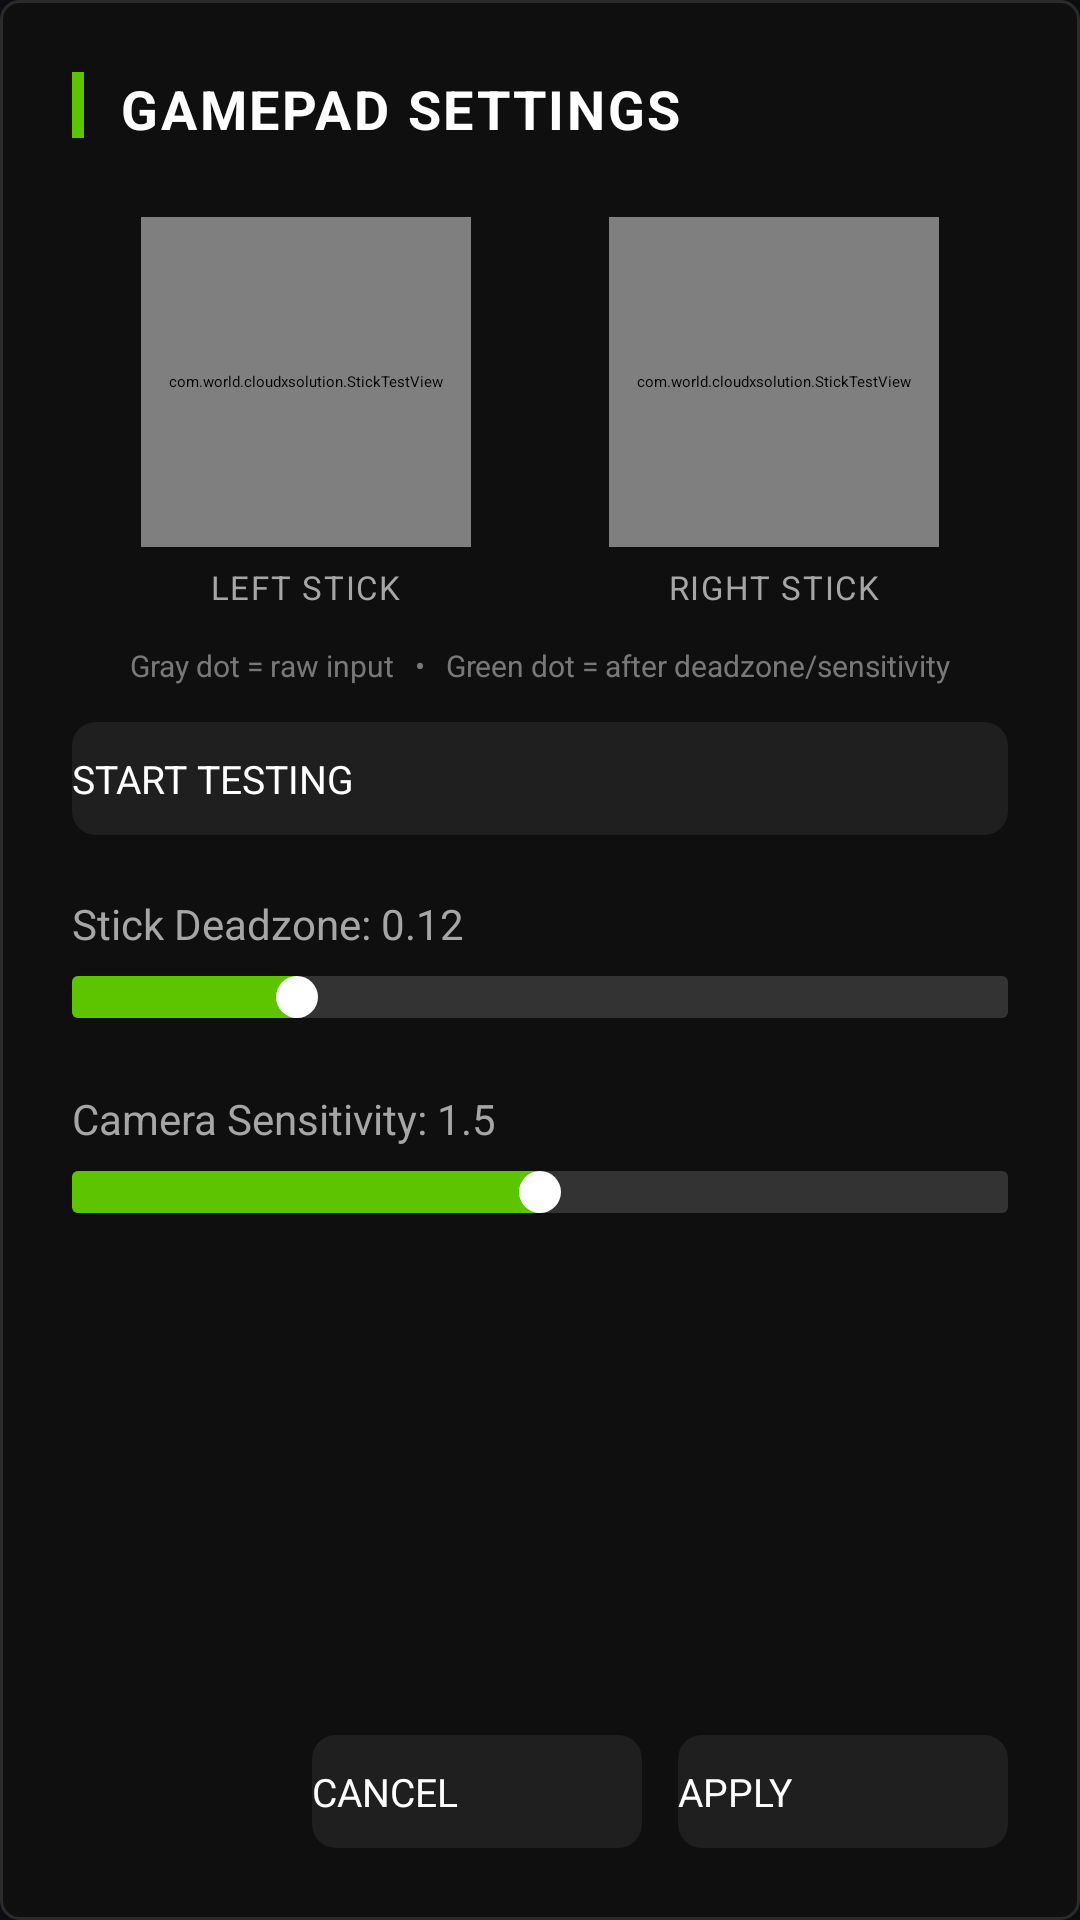

Here is an Android app screen rendered from its layout file. Give the layout XML and the strings, colors and styles it references.
<!-- AndroidManifest.xml: application theme Theme.App.Starting -->
<!-- res/layout/dialog_settings.xml -->
<?xml version="1.0" encoding="utf-8"?>
<LinearLayout xmlns:android="http://schemas.android.com/apk/res/android"
    android:layout_width="380dp"
    android:layout_height="wrap_content"
    android:maxHeight="500dp"
    android:orientation="vertical"
    android:background="@drawable/bg_dialog_xbox"
    android:padding="24dp">

    <ScrollView
        android:layout_width="match_parent"
        android:layout_height="0dp"
        android:layout_weight="1"
        android:scrollbars="none"
        android:fadeScrollbars="true">

        <LinearLayout
            android:layout_width="match_parent"
            android:layout_height="wrap_content"
            android:orientation="vertical">

            
            <LinearLayout
                android:layout_width="match_parent"
                android:layout_height="wrap_content"
                android:orientation="horizontal"
                android:layout_marginBottom="24dp">

                <View
                    android:layout_width="4dp"
                    android:layout_height="22dp"
                    android:background="@color/xbox_green_bright"
                    android:layout_marginEnd="12dp"/>

                <TextView
                    android:layout_width="wrap_content"
                    android:layout_height="wrap_content"
                    android:text="GAMEPAD SETTINGS"
                    android:textColor="@color/selector_text_xbox"
                    android:textSize="18sp"
                    android:textStyle="bold"
                    android:letterSpacing="0.05"/>
            </LinearLayout>

            
            <LinearLayout
                android:layout_width="match_parent"
                android:layout_height="wrap_content"
                android:orientation="horizontal"
                android:gravity="center"
                android:layout_marginBottom="12dp">

                <LinearLayout
                    android:layout_width="0dp"
                    android:layout_height="wrap_content"
                    android:layout_weight="1"
                    android:orientation="vertical"
                    android:gravity="center">

                    <com.world.cloudxsolution.StickTestView
                        android:id="@+id/stick_test_left"
                        android:layout_width="110dp"
                        android:layout_height="110dp"/>

                    <TextView
                        android:layout_width="wrap_content"
                        android:layout_height="wrap_content"
                        android:text="LEFT STICK"
                        android:textColor="@color/xbox_text_secondary"
                        android:textSize="11sp"
                        android:letterSpacing="0.05"
                        android:layout_marginTop="6dp"/>
                </LinearLayout>

                <LinearLayout
                    android:layout_width="0dp"
                    android:layout_height="wrap_content"
                    android:layout_weight="1"
                    android:orientation="vertical"
                    android:gravity="center">

                    <com.world.cloudxsolution.StickTestView
                        android:id="@+id/stick_test_right"
                        android:layout_width="110dp"
                        android:layout_height="110dp"/>

                    <TextView
                        android:layout_width="wrap_content"
                        android:layout_height="wrap_content"
                        android:text="RIGHT STICK"
                        android:textColor="@color/xbox_text_secondary"
                        android:textSize="11sp"
                        android:letterSpacing="0.05"
                        android:layout_marginTop="6dp"/>
                </LinearLayout>

            </LinearLayout>

            <TextView
                android:layout_width="match_parent"
                android:layout_height="wrap_content"
                android:text="Gray dot = raw input   •   Green dot = after deadzone/sensitivity"
                android:textColor="@color/xbox_text_secondary"
                android:textSize="10sp"
                android:gravity="center"
                android:alpha="0.7"
                android:layout_marginBottom="12dp"/>

            <androidx.appcompat.widget.AppCompatButton
                android:id="@+id/btn_start_testing"
                android:layout_width="match_parent"
                android:layout_height="wrap_content"
                android:text="Start Testing"
                android:textColor="@color/selector_text_xbox"
                android:textAllCaps="true"
                android:textSize="13sp"
                android:background="@drawable/selector_button_xbox"
                android:paddingTop="10dp"
                android:paddingBottom="10dp"
                android:focusable="true"
                android:layout_marginBottom="20dp"/>

            <TextView
                android:id="@+id/tv_deadzone"
                android:layout_width="wrap_content"
                android:layout_height="wrap_content"
                android:text="Stick Deadzone: 0.12"
                android:textColor="@color/xbox_text_secondary"
                android:textSize="14sp"
                android:layout_marginBottom="8dp"/>

            <SeekBar
                android:id="@+id/sb_deadzone"
                android:layout_width="match_parent"
                android:layout_height="wrap_content"
                android:max="50"
                android:progress="12"
                android:progressDrawable="@drawable/seekbar_progress_xbox"
                android:thumb="@drawable/seekbar_thumb_xbox"
                android:paddingStart="0dp"
                android:paddingEnd="0dp"
                android:layout_marginBottom="24dp"/>

            <TextView
                android:id="@+id/tv_sensitivity"
                android:layout_width="wrap_content"
                android:layout_height="wrap_content"
                android:text="Camera Sensitivity: 1.5"
                android:textColor="@color/xbox_text_secondary"
                android:textSize="14sp"
                android:layout_marginBottom="8dp"/>

            <SeekBar
                android:id="@+id/sb_sensitivity"
                android:layout_width="match_parent"
                android:layout_height="wrap_content"
                android:max="30"
                android:progress="15"
                android:progressDrawable="@drawable/seekbar_progress_xbox"
                android:thumb="@drawable/seekbar_thumb_xbox"
                android:paddingStart="0dp"
                android:paddingEnd="0dp"
                android:layout_marginBottom="24dp"/>

            <androidx.appcompat.widget.SwitchCompat
                android:id="@+id/sw_unreliable_input"
                android:layout_width="match_parent"
                android:layout_height="wrap_content"
                android:text="Use Modern Input (Unreliable)"
                android:textColor="@color/xbox_text_secondary"
                android:textSize="14sp"
                android:checked="true"
                android:layout_marginBottom="16dp"
                android:theme="@style/XboxSwitchTheme"/>
        </LinearLayout>
    </ScrollView>

    <LinearLayout
        android:layout_width="match_parent"
        android:layout_height="wrap_content"
        android:orientation="horizontal"
        android:gravity="end"
        android:layout_marginTop="16dp">

        <androidx.appcompat.widget.AppCompatButton
            android:id="@+id/btn_cancel"
            android:layout_width="wrap_content"
            android:layout_height="wrap_content"
            android:minWidth="110dp"
            android:text="Cancel"
            android:textColor="@color/selector_text_xbox"
            android:textAllCaps="true"
            android:textSize="13sp"
            android:background="@drawable/selector_button_xbox"
            android:paddingTop="10dp"
            android:paddingBottom="10dp"
            android:focusable="true"
            android:layout_marginEnd="12dp"/>

        <androidx.appcompat.widget.AppCompatButton
            android:id="@+id/btn_apply"
            android:layout_width="wrap_content"
            android:layout_height="wrap_content"
            android:minWidth="110dp"
            android:text="Apply"
            android:textColor="@color/selector_text_xbox"
            android:textAllCaps="true"
            android:textSize="13sp"
            android:background="@drawable/selector_button_xbox"
            android:paddingTop="10dp"
            android:paddingBottom="10dp"
            android:focusable="true"/>

    </LinearLayout>

</LinearLayout>
<!-- resources referenced by this layout -->
<resources>
  <color name="xbox_green_bright">#5CC500</color>
  <color name="xbox_text_secondary">#A6A6A6</color>
  <!-- drawable bg_dialog_xbox (drawable) -->
  <?xml version="1.0" encoding="utf-8"?>
  <shape xmlns:android="http://schemas.android.com/apk/res/android"
      android:shape="rectangle">
      <solid android:color="@color/xbox_bg_panel" />
      <corners android:radius="6dp" />
      <stroke
          android:width="1dp"
          android:color="@color/xbox_border" />
  </shape>
  <!-- drawable seekbar_progress_xbox (drawable) -->
  <?xml version="1.0" encoding="utf-8"?>
  <layer-list xmlns:android="http://schemas.android.com/apk/res/android">
      <item android:id="@android:id/background">
          <shape android:shape="rectangle">
              <solid android:color="@color/xbox_track" />
              <corners android:radius="2dp" />
              <size android:height="4dp" />
          </shape>
      </item>
      <item android:id="@android:id/progress">
          <clip>
              <shape android:shape="rectangle">
                  <solid android:color="@color/xbox_green_bright" />
                  <corners android:radius="2dp" />
                  <size android:height="4dp" />
              </shape>
          </clip>
      </item>
  </layer-list>
  <!-- drawable selector_button_xbox (drawable) -->
  <?xml version="1.0" encoding="utf-8"?>
  <selector xmlns:android="http://schemas.android.com/apk/res/android">
      
      <item android:state_focused="true" android:drawable="@drawable/bg_button_xbox_focused" />
      
      <item android:state_pressed="true" android:drawable="@drawable/bg_button_xbox_focused" />
      
      <item android:drawable="@drawable/bg_button_xbox_normal" />
  </selector>
  <style name="XboxSwitchTheme">
          <item name="colorControlActivated">@color/xbox_green_bright</item>
          <item name="colorSwitchThumbNormal">@color/xbox_text_secondary</item>
          <item name="android:colorForeground">@color/xbox_track</item>
      </style>
  <color name="xbox_bg_panel">#E6101010</color>
  <color name="xbox_border">#2A2A2A</color>
  <color name="xbox_track">#333333</color>
  <!-- drawable bg_button_xbox_focused (drawable) -->
  <?xml version="1.0" encoding="utf-8"?>
  <shape xmlns:android="http://schemas.android.com/apk/res/android"
      android:shape="rectangle">
      <solid android:color="@color/xbox_green" />
      <corners android:radius="8dp" />
      <stroke
          android:width="2dp"
          android:color="@color/xbox_green_bright" />
  </shape>
  <!-- drawable bg_button_xbox_normal (drawable) -->
  <?xml version="1.0" encoding="utf-8"?>
  <shape xmlns:android="http://schemas.android.com/apk/res/android"
      android:shape="rectangle">
      <solid android:color="@color/xbox_button_normal" />
      <corners android:radius="8dp" />
  </shape>
  <color name="splash_background">#0B0D10</color>
  <style name="Theme.CloudxSolution" parent="Theme.Material3.Dark.NoActionBar">
          
          <item name="colorPrimary">@color/purple_500</item>
          <item name="colorPrimaryVariant">@color/purple_700</item>
          <item name="colorOnPrimary">@color/white</item>
          
          <item name="colorSecondary">@color/teal_200</item>
          <item name="colorSecondaryVariant">@color/teal_700</item>
          <item name="colorOnSecondary">@color/black</item>
          
          <item name="android:statusBarColor">?attr/colorPrimaryVariant</item>
          
      </style>
  <color name="xbox_green">#107C10</color>
  <color name="xbox_button_normal">#1F1F1F</color>
  <color name="purple_500">#FF6200EE</color>
  <color name="purple_700">#FF3700B3</color>
  <color name="white">#FFFFFFFF</color>
  <color name="teal_200">#FF03DAC5</color>
  <color name="teal_700">#FF018786</color>
  <color name="black">#FF000000</color>
</resources>
